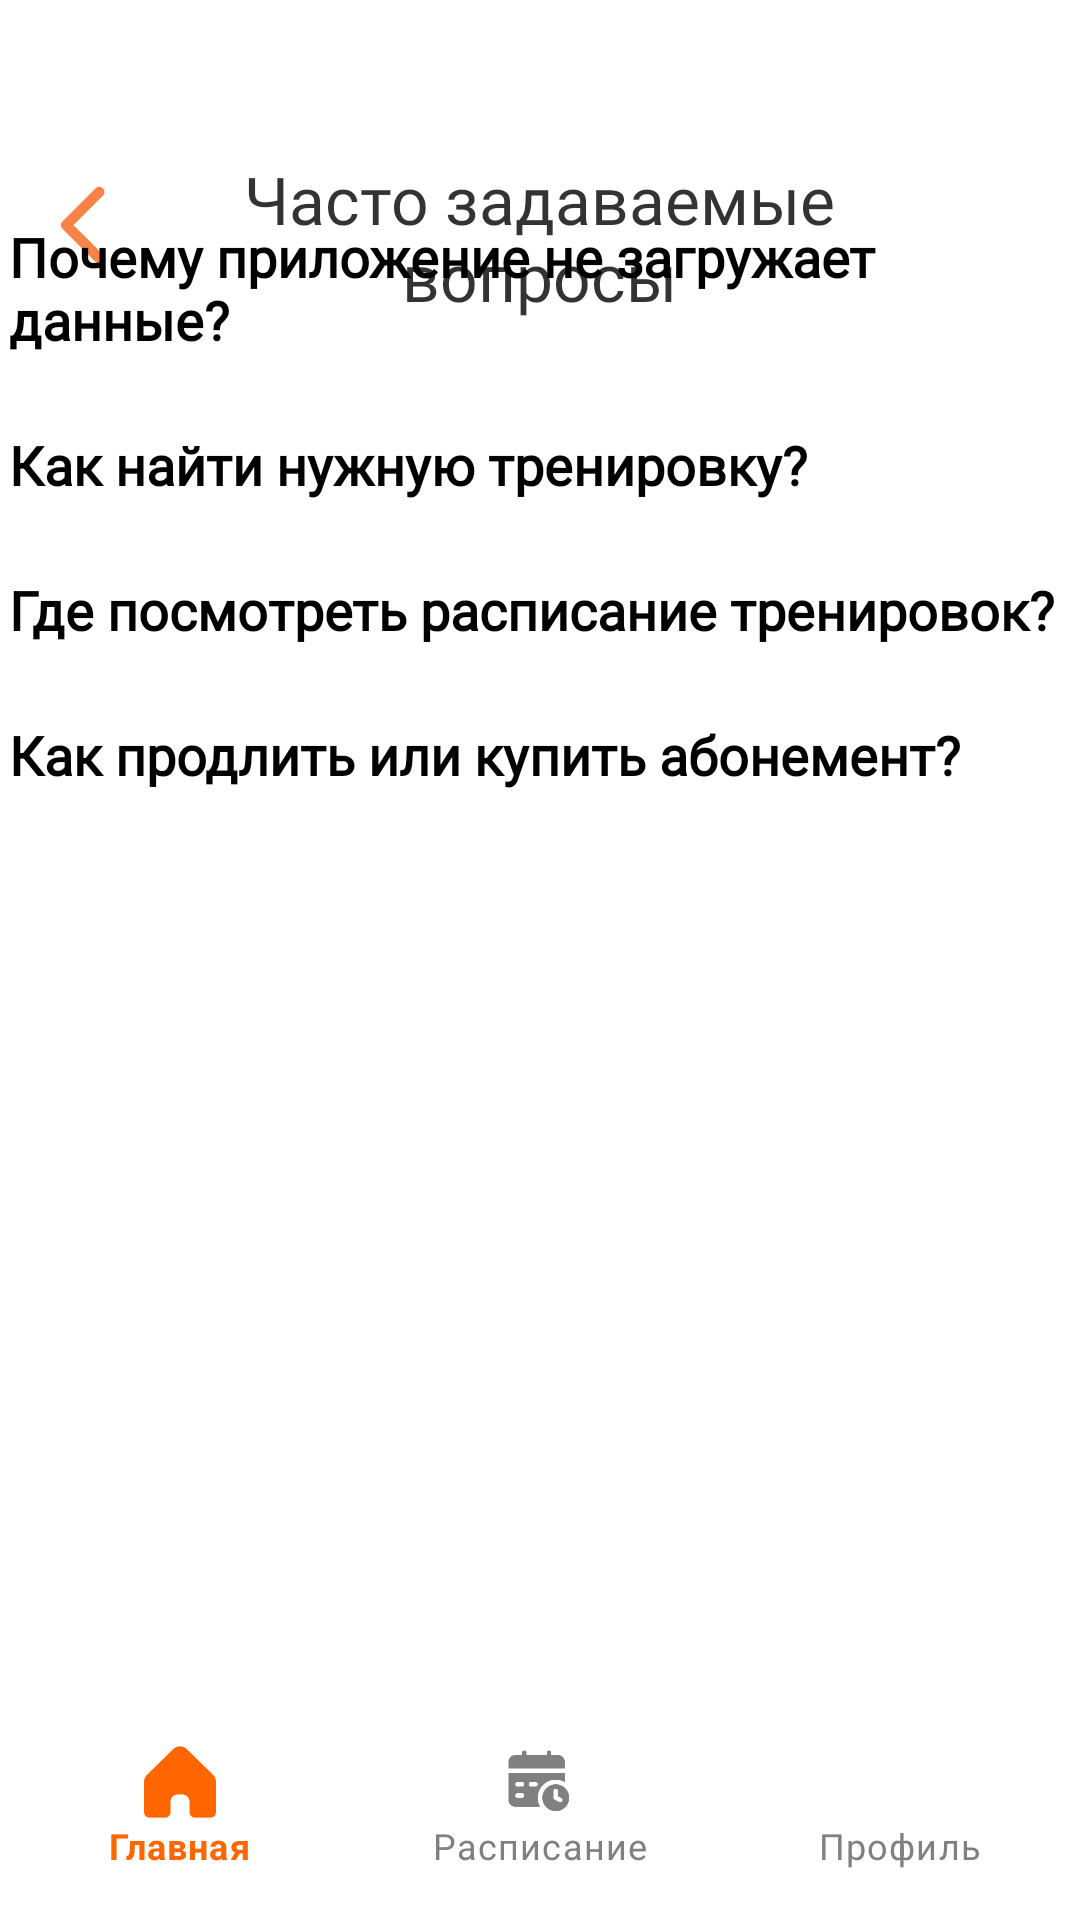

Produce the Android XML layout that renders to this screen, including the resource entries it uses.
<!-- AndroidManifest.xml: application theme Theme.FF -->
<!-- res/layout/activity_faq.xml -->
<?xml version="1.0" encoding="utf-8"?>
<androidx.constraintlayout.widget.ConstraintLayout
    xmlns:android="http://schemas.android.com/apk/res/android"
    xmlns:app="http://schemas.android.com/apk/res-auto"
    xmlns:tools="http://schemas.android.com/tools"
    android:id="@+id/main"
    android:layout_width="match_parent"
    android:layout_height="match_parent"
    android:background="#FFFFFF"
    tools:context=".FAQ">


    <ImageView
        android:id="@+id/imageView17"
        android:layout_width="32sp"
        android:layout_height="30sp"
        android:onClick="BackProfile"
        android:src="@drawable/arrow"
        app:layout_constraintBottom_toBottomOf="parent"
        app:layout_constraintEnd_toEndOf="parent"
        app:layout_constraintHorizontal_bias="0.042"
        app:layout_constraintStart_toStartOf="parent"
        app:layout_constraintTop_toTopOf="parent"
        app:layout_constraintVertical_bias="0.099"
        tools:ignore="OnClick,SpeakableTextPresentCheck,TouchTargetSizeCheck" />

    <com.google.android.material.bottomnavigation.BottomNavigationView
        android:id="@+id/bottom_navigation"
        android:layout_width="match_parent"
        android:layout_height="wrap_content"
        android:background="@color/white"
        android:layout_marginBottom="10sp"
        app:itemIconTint="@color/selector_bottom_nav"
        app:itemTextColor="@color/selector_bottom_nav"
        app:layout_constraintBottom_toBottomOf="parent"
        app:layout_constraintEnd_toEndOf="parent"
        app:layout_constraintHorizontal_bias="0.0"
        app:layout_constraintStart_toStartOf="parent"
        app:menu="@drawable/bottom_nav_menu" />

    <FrameLayout
        android:id="@+id/frameLayout4"
        android:layout_width="match_parent"
        android:layout_height="wrap_content"
        app:layout_constraintBottom_toBottomOf="@+id/bottom_navigation"
        app:layout_constraintEnd_toEndOf="parent"
        app:layout_constraintHorizontal_bias="0.0"
        app:layout_constraintStart_toStartOf="parent"
        app:layout_constraintTop_toTopOf="parent"
        app:layout_constraintVertical_bias="0.090"
        tools:ignore="DuplicateIds">

        <TextView
            android:id="@+id/textView7"
            android:layout_width="225dp"
            android:layout_height="match_parent"
            android:layout_gravity="center"
            android:fontFamily="@font/montserrat_semibold"
            android:gravity="center"
            android:text="Часто задаваемые вопросы"
            android:textColor="#CC000000"
            android:textSize="22sp"
            tools:ignore="DuplicateIds" />

    </FrameLayout>

    <LinearLayout
        android:id="@+id/faq_container"
        android:layout_width="380sp"
        android:layout_height="540sp"
        android:orientation="vertical"
        app:layout_constraintBottom_toBottomOf="parent"
        app:layout_constraintEnd_toEndOf="parent"
        app:layout_constraintHorizontal_bias="0.483"
        app:layout_constraintStart_toStartOf="parent"
        app:layout_constraintTop_toTopOf="parent"
        app:layout_constraintVertical_bias="0.612"
        tools:ignore="MissingConstraints">

        
        <TextView
            android:id="@+id/question1"
            android:layout_width="match_parent"
            android:layout_height="wrap_content"
            android:background="?android:attr/selectableItemBackground"
            android:clickable="true"
            android:focusable="true"
            android:fontFamily="@font/montserrat_semibold"
            android:padding="12dp"
            android:text="Почему приложение не загружает данные?"
            android:textColor="@android:color/black"
            android:textSize="18sp"
            android:textStyle="bold" />

        <TextView
            android:id="@+id/answer1"
            android:layout_width="match_parent"
            android:layout_height="wrap_content"
            android:fontFamily="@font/montserrat_semibold"
            android:padding="12dp"
            android:text="Проверьте подключение к интернету. Если всё в порядке, попробуйте перезапустить приложение. В случае повторной ошибки — напишите в поддержку."
            android:textSize="16sp"
            android:visibility="gone" />

        
        <TextView
            android:id="@+id/question2"
            android:layout_width="match_parent"
            android:layout_height="wrap_content"
            android:background="?android:attr/selectableItemBackground"
            android:clickable="true"
            android:focusable="true"
            android:fontFamily="@font/montserrat_semibold"
            android:padding="12dp"
            android:text="Как найти нужную тренировку?"
            android:textColor="@android:color/black"
            android:textSize="18sp"
            android:textStyle="bold" />

        <TextView
            android:id="@+id/answer2"
            android:layout_width="match_parent"
            android:layout_height="wrap_content"
            android:fontFamily="@font/montserrat_semibold"
            android:padding="12dp"
            android:text="Используйте строку поиска в разделе «Расписание» — можно искать по названию, тренеру или типу тренировки."
            android:textSize="16sp"
            android:visibility="gone" />

        
        <TextView
            android:id="@+id/question3"
            android:layout_width="match_parent"
            android:layout_height="wrap_content"
            android:background="?android:attr/selectableItemBackground"
            android:clickable="true"
            android:focusable="true"
            android:fontFamily="@font/montserrat_semibold"
            android:padding="12dp"
            android:text="Где посмотреть расписание тренировок?"
            android:textColor="@android:color/black"
            android:textSize="18sp"
            android:textStyle="bold" />

        <TextView
            android:id="@+id/answer3"
            android:layout_width="match_parent"
            android:layout_height="wrap_content"
            android:fontFamily="@font/montserrat_semibold"
            android:padding="12dp"
            android:text="Вы можете перейти в раздел «Расписание» и выбрать интересующую дату или день недели. Для удобства доступна фильтрация по типу тренировки."
            android:textSize="16sp"
            android:visibility="gone" />

        
        <TextView
            android:id="@+id/question4"
            android:layout_width="match_parent"
            android:layout_height="wrap_content"
            android:background="?android:attr/selectableItemBackground"
            android:clickable="true"
            android:focusable="true"
            android:fontFamily="@font/montserrat_semibold"
            android:padding="12dp"
            android:text="Как продлить или купить абонемент?"
            android:textColor="@android:color/black"
            android:textSize="18sp"
            android:textStyle="bold" />

        <TextView
            android:id="@+id/answer4"
            android:layout_width="match_parent"
            android:layout_height="wrap_content"
            android:fontFamily="@font/montserrat_semibold"
            android:padding="12dp"
            android:text="Перейдите в раздел «Абонементы», выберите подходящий вариант и нажмите «Оформить». Доступна информация о стоимости и сроке действия."
            android:textSize="16sp"
            android:visibility="gone" />
    </LinearLayout>
</androidx.constraintlayout.widget.ConstraintLayout>
<!-- resources referenced by this layout -->
<resources>
  <color name="white">#FFFFFFFF</color>
  <!-- drawable arrow: png bitmap (drawable, 1422 bytes) -->
  <!-- drawable bottom_nav_menu (drawable) -->
  <?xml version="1.0" encoding="utf-8"?>
  <menu xmlns:android="http://schemas.android.com/apk/res/android">
      <item
          android:id="@+id/nav_home"
          android:icon="@drawable/home"
          android:title="Главная"/>
  
      <item
          android:id="@+id/nav_schedule"
          android:icon="@drawable/raspisanie"
          android:title="Расписание" />
  
      <item
          android:id="@+id/nav_profile"
          android:icon="@drawable/profile"
          android:title="Профиль" />
  
  </menu>
  <style name="Theme.FF" parent="Base.Theme.FF" />
  <!-- drawable home: png bitmap (drawable, 1700 bytes) -->
  <!-- drawable raspisanie: png bitmap (drawable, 1935 bytes) -->
  <style name="Base.Theme.FF" parent="Theme.Material3.DayNight.NoActionBar">
          <item name="android:navigationBarColor">@android:color/transparent</item>
          <item name="android:windowLightStatusBar">?attr/isLightTheme</item>
          <item name="bottomNavigationStyle">@style/NoRippleBottomNavigation</item>
          
          
  
      </style>
  <style name="NoRippleBottomNavigation" parent="Widget.MaterialComponents.BottomNavigationView">
          <item name="itemRippleColor">@android:color/transparent</item>
          <item name="itemBackground">@android:color/transparent</item>
          <item name="android:background">@color/StatusActive</item> 
          <item name="elevation">0dp</item> 
          <item name="android:elevation">0dp</item> 
  
      </style>
  <color name="StatusActive">#FFFF</color>
</resources>
